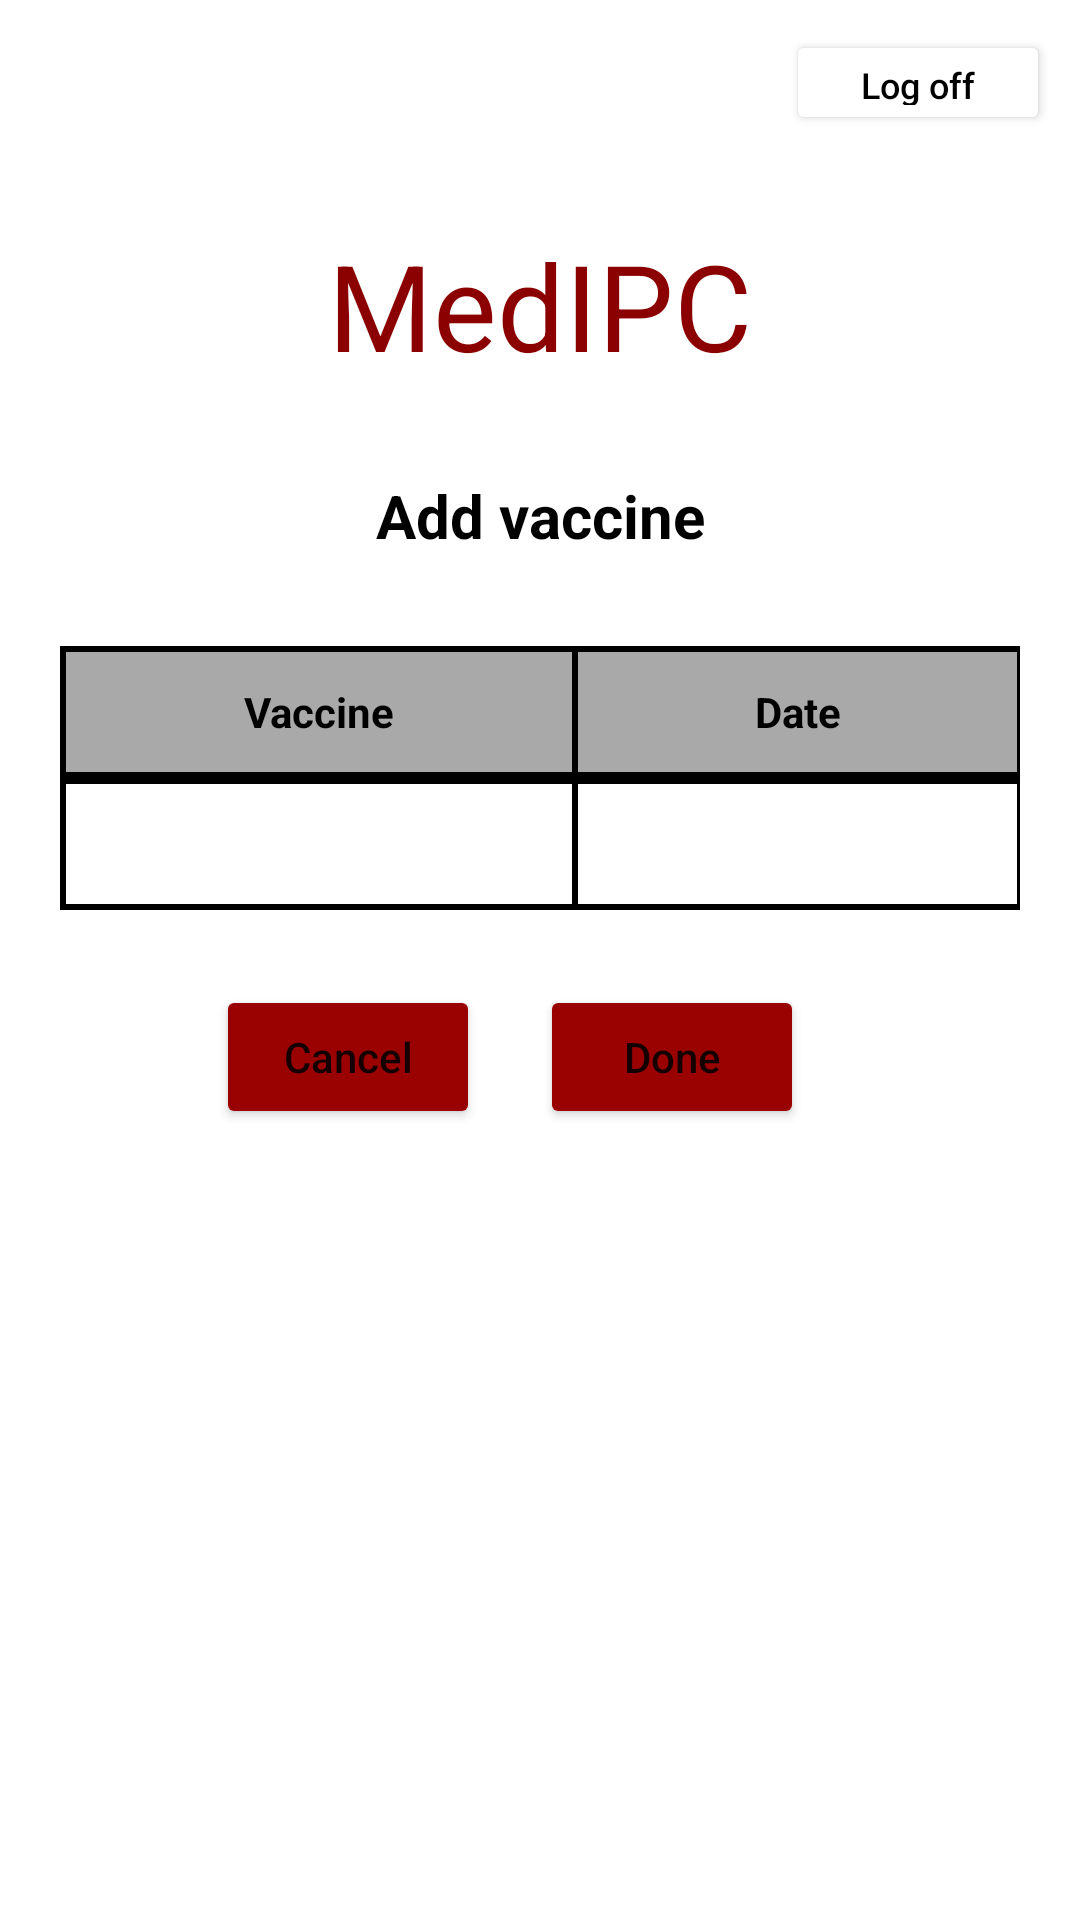

Produce the Android XML layout that renders to this screen, including the resource entries it uses.
<!-- AndroidManifest.xml: application theme Theme.MyApplication -->
<!-- res/layout/activity_add_row_booklet.xml -->
<?xml version="1.0" encoding="utf-8"?>
<LinearLayout
    xmlns:android="http://schemas.android.com/apk/res/android"
    xmlns:tools="http://schemas.android.com/tools"
    android:layout_width="match_parent"
    android:layout_height="match_parent"
    tools:context=".Profile.BookletAddRowActivity"
    android:orientation="vertical">

    <LinearLayout
        android:layout_width="match_parent"
        android:layout_height="wrap_content"
        android:baselineAligned="false">

        <LinearLayout
            android:layout_width="0dp"
            android:layout_height="match_parent"
            android:layout_weight="2"
            android:layout_gravity="end"
            android:gravity="end"
            android:padding="10dp"
            tools:ignore="UselessParent">

            <Button
                android:id="@+id/LogOutBAR"
                android:layout_width="wrap_content"
                android:layout_height="35dp"
                android:backgroundTint="@color/white"
                android:text="@string/log_off"
                android:textColor="@color/black"
                android:textSize="12sp"
                />
        </LinearLayout>
    </LinearLayout>

    <TextView
        android:id="@+id/text"
        android:layout_width="match_parent"
        android:layout_height="wrap_content"
        android:layout_marginTop="20dp"
        android:gravity="center_horizontal"
        android:text="@string/medipc"
        android:textColor="#8B0000"
        android:textSize="40sp" />

    <TextView
        android:layout_width="match_parent"
        android:layout_height="wrap_content"
        android:text="@string/add_vaccine"
        android:textSize="20sp"
        android:gravity="center"
        android:textStyle="bold"
        android:textColor="@color/black"
        android:paddingTop="30dp"
        android:paddingBottom="10dp">
    </TextView>

    <LinearLayout
        android:layout_width="wrap_content"
        android:layout_height="wrap_content"
        android:layout_gravity="center"
        android:padding="20dp">

        <TableLayout
            android:id="@+id/tableDataBAR"
            android:layout_width="wrap_content"
            android:layout_height="wrap_content"
            android:stretchColumns="0,1"
            android:gravity="center"
            android:background="@color/black"
            tools:ignore="UselessParent">

            <TableRow
                android:layout_width="match_parent"
                android:layout_height="0dp"
                android:layout_margin="1dp"
                android:layout_weight="1">

                <TextView
                    android:layout_width="match_parent"
                    android:layout_height="40dp"
                    android:text="@string/vaccine"
                    android:layout_margin="1dp"
                    android:layout_column="0"
                    android:background="@color/tableTop"
                    android:textStyle="bold"
                    android:gravity="center"
                    android:textColor="@color/black"
                    />

                <TextView
                    android:layout_width="match_parent"
                    android:layout_height="40dp"
                    android:text="@string/date"
                    android:layout_margin="1dp"
                    android:layout_column="1"
                    android:background="@color/tableTop"
                    android:gravity="center"
                    android:textStyle="bold"
                    android:textColor="@color/black"
                    />
            </TableRow>

            <TableRow
                android:layout_width="match_parent"
                android:layout_height="0dp"
                android:layout_margin="1dp"
                android:layout_weight="1">
                <EditText
                    android:id="@+id/etVaccineBAR"
                    android:layout_width="match_parent"
                    android:layout_height="40dp"
                    android:text=""
                    android:layout_margin="1dp"
                    android:layout_column="0"
                    android:background="@color/white"
                    android:gravity="center"
                    android:textColor="@color/black"
                    android:importantForAutofill="no"
                    tools:ignore="LabelFor,TextFields" />
                <EditText
                    android:id="@+id/etDateBAR"
                    android:layout_width="match_parent"
                    android:layout_height="40dp"
                    android:text=""
                    android:layout_margin="1dp"
                    android:layout_column="1"
                    android:background="@color/white"
                    android:gravity="center"
                    android:textColor="@color/black"
                    tools:ignore="Autofill,LabelFor,TextFields" />
            </TableRow>
        </TableLayout>
    </LinearLayout>

    <LinearLayout
        android:layout_width="match_parent"
        android:layout_height="wrap_content"
        android:padding="5dp"
        android:layout_gravity="center"
        android:gravity="center">

        <Button
            android:id="@+id/btCancelBAR"
            android:layout_width="wrap_content"
            android:layout_height="wrap_content"
            android:text="@string/cancel"
            android:layout_gravity="center"
            android:backgroundTint="@color/red"
            android:layout_marginEnd="20dp"
            tools:ignore="ButtonStyle" />

        <Button
            android:id="@+id/btDoneBAR"
            android:layout_width="wrap_content"
            android:layout_height="wrap_content"
            android:text="@string/done"
            android:layout_gravity="center"
            android:backgroundTint="@color/red"
            android:layout_marginEnd="20dp"
            tools:ignore="ButtonStyle" />
    </LinearLayout>

</LinearLayout>
<!-- resources referenced by this layout -->
<resources>
  <color name="black">#FF000000</color>
  <color name="red">#9A0202</color>
  <color name="tableTop">#A9A9A9</color>
  <color name="white">#FFFFFFFF</color>
  <string name="add_vaccine">Add vaccine</string>
  <string name="cancel">Cancel</string>
  <string name="date">Date</string>
  <string name="done">Done</string>
  <string name="log_off">Log off</string>
  <string name="medipc" translatable="false">MedIPC</string>
  <string name="vaccine">Vaccine</string>
  <style name="Theme.MyApplication" parent="Theme.MaterialComponents.DayNight.DarkActionBar">
          <item name="android:statusBarColor" tools:targetApi="l">?attr/colorPrimaryVariant</item>
          
          <item name="textAllCaps">false</item>
      </style>
</resources>
